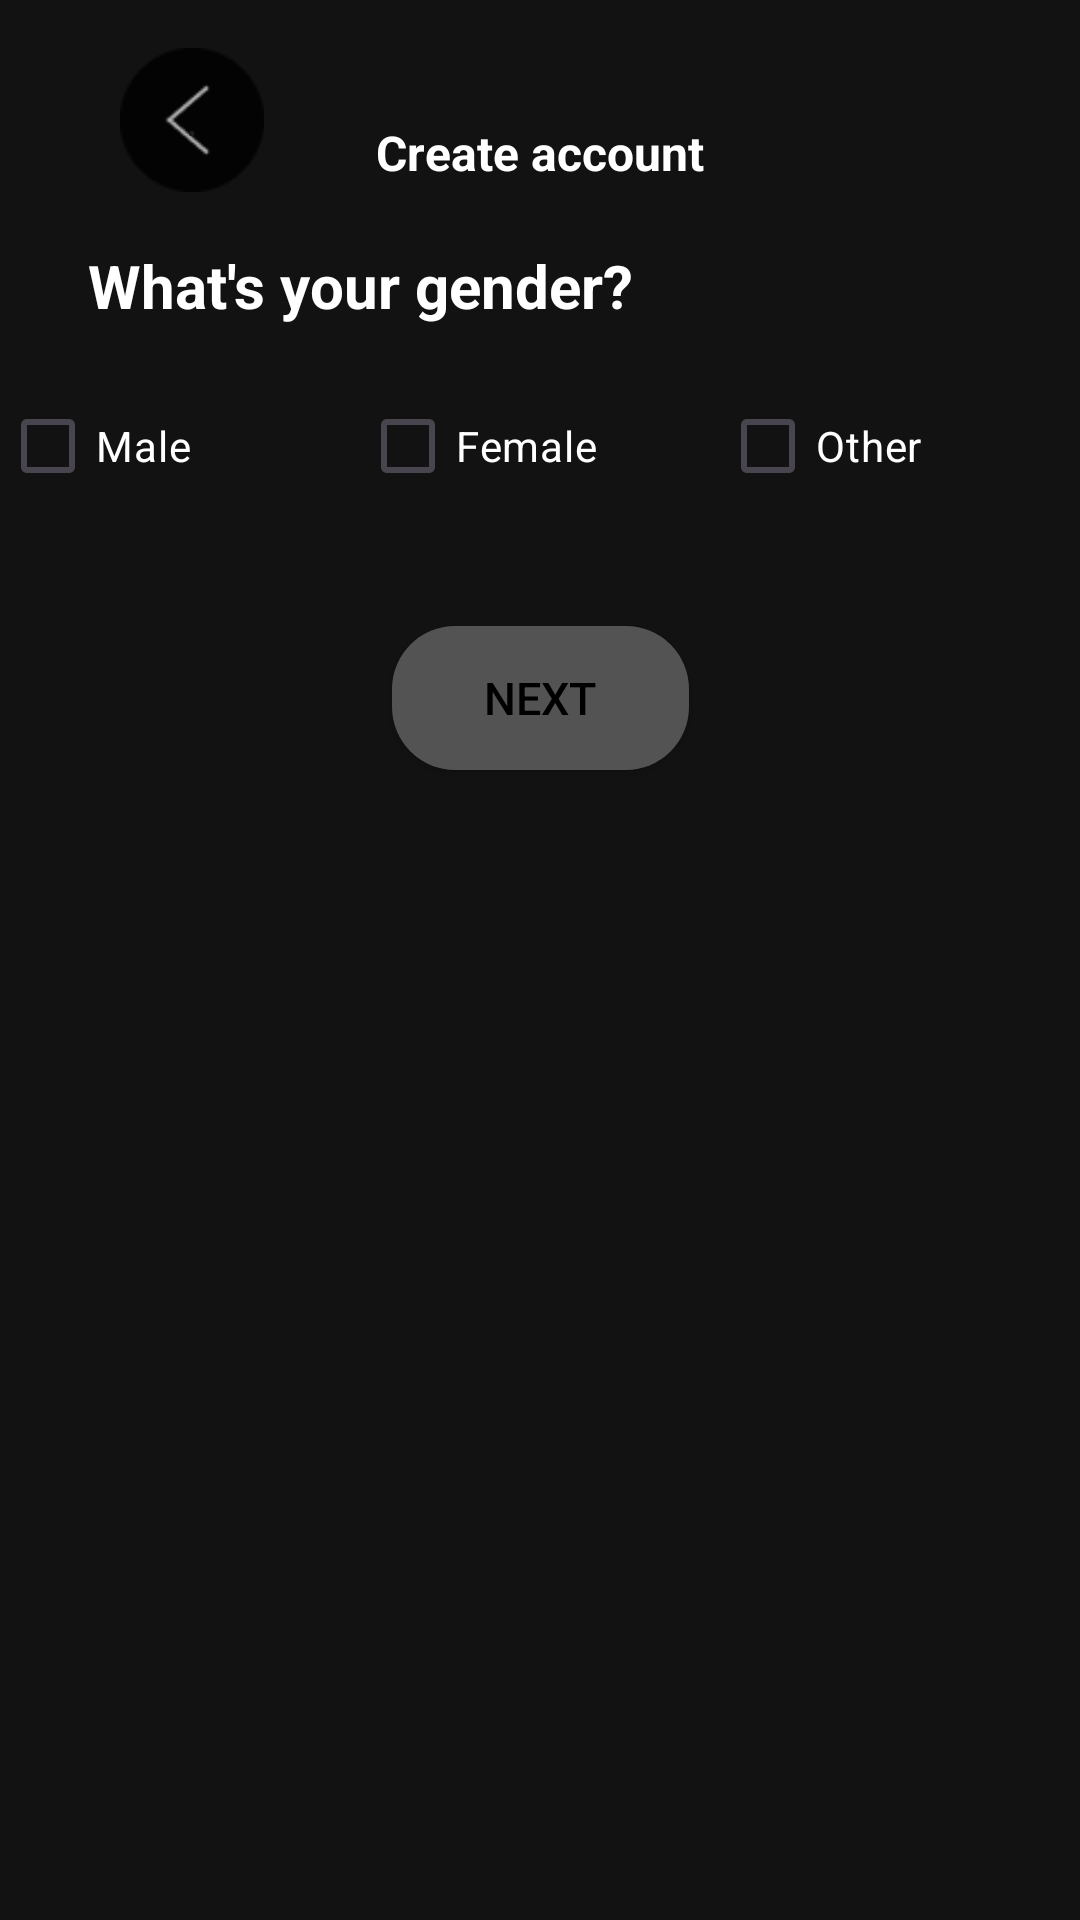

Produce the Android XML layout that renders to this screen, including the resource entries it uses.
<!-- AndroidManifest.xml: application theme Theme.AppCloneSprotify -->
<!-- res/layout/activity_signup3.xml -->
<androidx.constraintlayout.widget.ConstraintLayout xmlns:android="http://schemas.android.com/apk/res/android"
    xmlns:app="http://schemas.android.com/apk/res-auto"
    xmlns:tools="http://schemas.android.com/tools"
    android:layout_width="match_parent"
    android:layout_height="match_parent"
    android:background="#121212">

    <androidx.appcompat.widget.AppCompatButton
        android:id="@+id/btn_back3"
        android:layout_width="48dp"
        android:layout_height="48dp"
        android:layout_marginStart="40dp"
        android:layout_marginTop="16dp"
        android:background="@drawable/ic_left_arrow"
        android:text="."
        app:layout_constraintStart_toStartOf="parent"
        app:layout_constraintTop_toTopOf="parent" />

    <TextView
        android:id="@+id/create_account_text"
        android:layout_width="wrap_content"
        android:layout_height="wrap_content"
        android:layout_marginTop="40dp"
        android:text="Create account"
        android:textColor="#FFFFFF"
        android:textSize="16sp"
        android:textStyle="bold"
        app:layout_constraintEnd_toEndOf="parent"
        app:layout_constraintStart_toStartOf="parent"
        app:layout_constraintTop_toTopOf="parent" />

    <TextView
        android:id="@+id/gender_text"
        android:layout_width="wrap_content"
        android:layout_height="wrap_content"
        android:layout_marginTop="20dp"
        android:text="What's your gender?"
        android:textColor="#FFFFFF"
        android:textSize="20sp"
        android:textStyle="bold"
        app:layout_constraintEnd_toEndOf="parent"
        app:layout_constraintHorizontal_bias="0.165"
        app:layout_constraintStart_toStartOf="parent"
        app:layout_constraintTop_toBottomOf="@id/create_account_text" />

    
    <CheckBox
        android:id="@+id/cb_male"
        android:layout_width="0dp"
        android:layout_height="wrap_content"
        android:layout_marginTop="16dp"
        android:background="?android:attr/selectableItemBackground"
        android:text="Male"
        android:textColor="#FFFFFF"
        app:layout_constraintEnd_toStartOf="@id/cb_female"
        app:layout_constraintHorizontal_chainStyle="packed"
        app:layout_constraintStart_toStartOf="parent"
        app:layout_constraintTop_toBottomOf="@id/gender_text" />

    
    <CheckBox
        android:id="@+id/cb_female"
        android:layout_width="0dp"
        android:layout_height="wrap_content"
        android:text="Female"
        android:background="?android:attr/selectableItemBackground"
        android:textColor="#FFFFFF"
        app:layout_constraintStart_toEndOf="@id/cb_male"
        app:layout_constraintTop_toBottomOf="@id/gender_text"
        app:layout_constraintEnd_toStartOf="@id/cb_other"
        android:layout_marginTop="16dp"
        app:layout_constraintHorizontal_chainStyle="packed" />

    
    <CheckBox
        android:id="@+id/cb_other"
        android:layout_width="0dp"
        android:layout_height="wrap_content"
        android:text="Other"
        android:background="?android:attr/selectableItemBackground"
        android:textColor="#FFFFFF"
        app:layout_constraintStart_toEndOf="@id/cb_female"
        app:layout_constraintTop_toBottomOf="@id/gender_text"
        app:layout_constraintEnd_toEndOf="parent"
        android:layout_marginTop="16dp"
        app:layout_constraintHorizontal_chainStyle="packed" />

    <androidx.appcompat.widget.AppCompatButton
        android:id="@+id/btn_next"
        android:layout_width="99dp"
        android:layout_height="48dp"
        android:layout_marginTop="36dp"
        android:background="@drawable/bg_btn_next"
        android:text="Next"
        android:textColor="#000000"
        android:textSize="15sp"
        app:layout_constraintEnd_toEndOf="parent"
        app:layout_constraintStart_toStartOf="parent"
        app:layout_constraintTop_toBottomOf="@+id/cb_female" />

</androidx.constraintlayout.widget.ConstraintLayout>
<!-- resources referenced by this layout -->
<resources>
  <!-- drawable bg_btn_next (drawable) -->
  <?xml version="1.0" encoding="utf-8"?>
      <shape xmlns:android="http://schemas.android.com/apk/res/android">
          <solid android:color="#535353" />
          <corners android:radius="21dp" />
      </shape>
  <!-- drawable ic_left_arrow: png bitmap (drawable, 908 bytes) -->
  <style name="Theme.AppCloneSprotify" parent="Base.Theme.AppCloneSprotify" />
  <style name="Base.Theme.AppCloneSprotify" parent="Theme.Material3.DayNight.NoActionBar">
          
          
      </style>
</resources>
